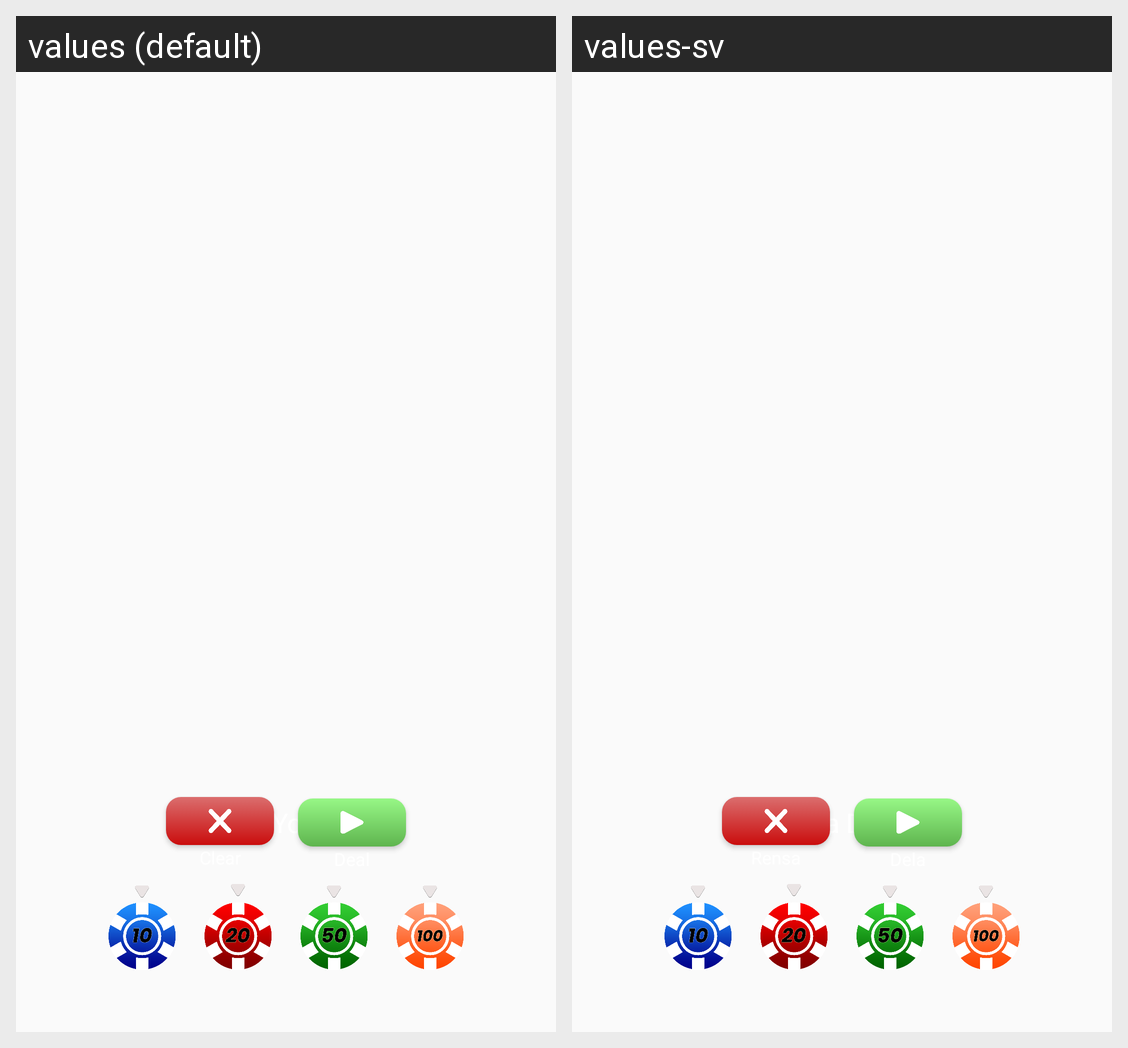

The Android screen above is rendered under two locales of the same app. Produce the string resources it draws, with the default and per-locale values.
Android screen res/layout/fragment_bet__view_.xml rendered under 2 locales, left to right: values (default), values-sv. Device: Nexus 5 (rendered at 1080×1920; each locale shown at half size, 540×960, under a caption strip naming it); theme Theme.BlackJack21.
Strings drawn on this screen, with the default value and each locale's value (text and hints the layout hard-codes, and strings that could not be matched under every locale, appear in the picture but are not listed):

clear_betText
  values: Clear
  values-sv: Rensa

deal_text
  values: Deal
  values-sv: Dela

place_your_bet
  values: Place Your Bet
  values-sv: Placera Ditt Bet
